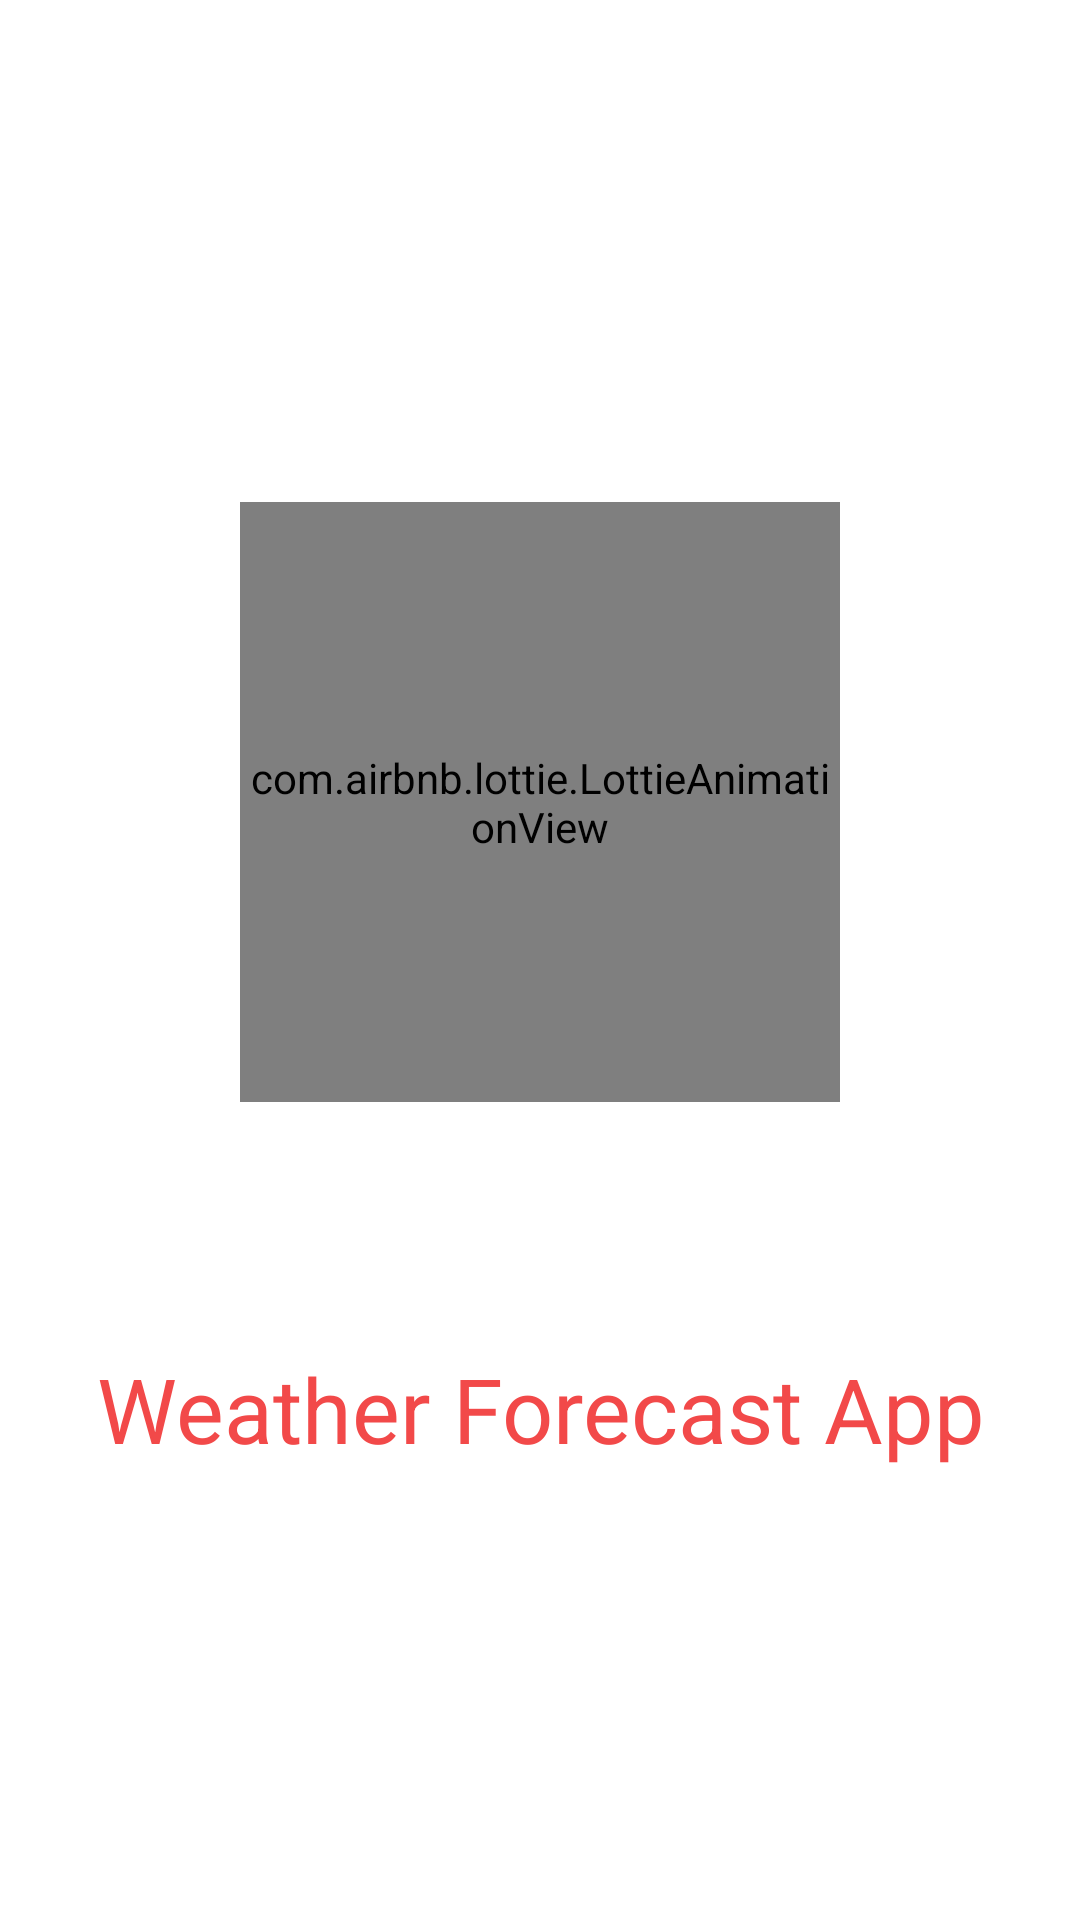

Reconstruct the res/layout file that produces this screen, plus the resources it refers to.
<!-- AndroidManifest.xml: activity theme AppTheme -->
<!-- res/layout/activity_splash.xml -->
<?xml version="1.0" encoding="utf-8"?>
<androidx.constraintlayout.widget.ConstraintLayout xmlns:android="http://schemas.android.com/apk/res/android"
    android:layout_width="match_parent"
    android:layout_height="match_parent"
    xmlns:app="http://schemas.android.com/apk/res-auto">

    <com.airbnb.lottie.LottieAnimationView
        android:id="@+id/splash_animation"
        android:layout_width="200dp"
        android:layout_height="200dp"
        app:layout_constraintBottom_toBottomOf="parent"
        app:layout_constraintEnd_toEndOf="parent"
        app:layout_constraintStart_toStartOf="parent"
        app:layout_constraintTop_toTopOf="parent"
        app:layout_constraintVertical_bias="0.38"
        app:lottie_autoPlay="true"
        app:lottie_rawRes="@raw/splash_animation"
        app:lottie_loop="true" />

    <TextView
        android:id="@+id/tvHeader"
        android:layout_width="0dp"
        android:layout_height="wrap_content"
        android:layout_marginTop="8dp"
        android:text="@string/app_name"
        android:textAlignment="center"
        android:textColor="@color/colorRedBold"
        android:textSize="30sp"
        app:layout_constraintBottom_toBottomOf="parent"
        app:layout_constraintEnd_toEndOf="parent"
        app:layout_constraintStart_toStartOf="parent"
        app:layout_constraintTop_toBottomOf="@id/splash_animation"
        app:layout_constraintVertical_bias="0.32999998" />

</androidx.constraintlayout.widget.ConstraintLayout>
<!-- resources referenced by this layout -->
<resources>
  <color name="colorRedBold">#F24949</color>
  <string name="app_name">Weather Forecast App</string>
  <style name="AppTheme" parent="Theme.MaterialComponents.Light.DarkActionBar">
          
          <item name="colorPrimary">@color/colorPrimary</item>
          <item name="colorPrimaryDark">@color/colorPrimaryDark</item>
          <item name="colorAccent">@color/colorAccent</item>
          
          <item name="windowActionBar">false</item>
          <item name="windowNoTitle">true</item>
      </style>
  <color name="colorPrimary">#CF850035</color>
  <color name="colorPrimaryDark">#610404</color>
  <color name="colorAccent">#D81B60</color>
</resources>
